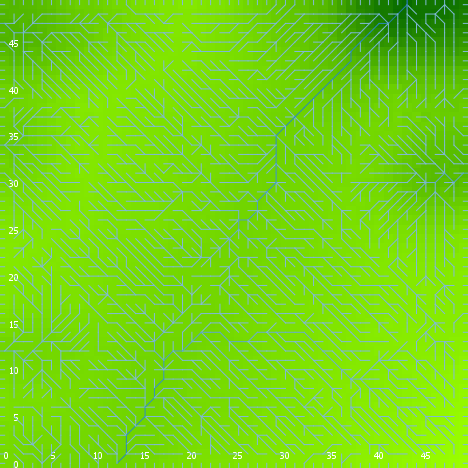

The table this chart was drawn from, first rows:
export-world data (NetLogo 6.0.4)
land_05_withInitialEcologicalCommunity.n…
05/27/2020 14:19:05:086 +0100
RANDOM STATE
0 0 -1727483681 444 -0.43555956678449836…
GLOBALS
min-pxcor, max-pxcor, min-pycor, max-pycor, perspective, subject, nextIndex, directed-links, ticks, display-mode, ecol_brushfrequencyinflection, ecol_brushfrequencyrate, ecol_grassfrequencyinflection, ecol_grassfrequencyrate, ecol_woodfrequencyinflection, ecol_woodfrequencyrate, elevationdistribution, elev_algorithm-style, elev_featureanglerange, elev_inversioniterations, elev_noise, elev_numdepressions, elev_numprotuberances, elev_numranges
0, 49, 0, 49, 0, nobody, 2600, "UNDIRECTED", -1, "terrain", 13.89, 0.05622, 3.547, 0.01396, 38.82, 0.03565, [19.396836909663605 19.950330737705688 1…, "C#", 16.47, 1.091, 1.08, 6, 10, 54
TURTLES
who, color, heading, xcor, ycor, shape, label, label-color, breed, hidden?, size, pen-size, pen-mode, numpoints
0, 35, 18, 36, 14, "default", "", 9.9, {breed flowholders}, true, 1, 1, "up", 
1, 85, 2, 35, 38, "default", "", 9.9, {breed flowholders}, true, 1, 1, "up", 
2, 97, 0, 24, 49, "line half", "", 9.9, {breed flowholders}, false, 1, 1, "up", 
3, 15, 294, 8, 36, "default", "", 9.9, {breed flowholders}, true, 1, 1, "up", 
4, 35, 357, 37, 46, "default", "", 9.9, {breed flowholders}, true, 1, 1, "up", 
5, 95, 114, 16, 37, "default", "", 9.9, {breed flowholders}, true, 1, 1, "up", 
6, 97, 90, 49, 4, "line half", "", 9.9, {breed flowholders}, false, 1, 1, "up", 
7, 55, 47, 8, 24, "default", "", 9.9, {breed flowholders}, true, 1, 1, "up", 
8, 25, 72, 43, 28, "default", "", 9.9, {breed flowholders}, true, 1, 1, "up", 
9, 115, 14, 15, 28, "default", "", 9.9, {breed flowholders}, true, 1, 1, "up", 
10, 97, 0, 20, 49, "line half", "", 9.9, {breed flowholders}, false, 1, 1, "up", 
11, 35, 173, 26, 23, "default", "", 9.9, {breed flowholders}, true, 1, 1, "up", 
12, 125, 257, 14, 24, "default", "", 9.9, {breed flowholders}, true, 1, 1, "up", 
13, 125, 270, 17, 39, "default", "", 9.9, {breed flowholders}, true, 1, 1, "up", 
14, 125, 221, 42, 40, "default", "", 9.9, {breed flowholders}, true, 1, 1, "up", 
15, 35, 336, 31, 36, "default", "", 9.9, {breed flowholders}, true, 1, 1, "up", 
16, 25, 102, 19, 36, "default", "", 9.9, {breed flowholders}, true, 1, 1, "up", 
17, 125, 339, 23, 37, "default", "", 9.9, {breed flowholders}, true, 1, 1, "up", 
18, 55, 307, 37, 21, "default", "", 9.9, {breed flowholders}, true, 1, 1, "up", 
19, 125, 120, 43, 1, "default", "", 9.9, {breed flowholders}, true, 1, 1, "up", 
20, 45, 289, 46, 25, "default", "", 9.9, {breed flowholders}, true, 1, 1, "up", 
21, 75, 133, 48, 35, "default", "", 9.9, {breed flowholders}, true, 1, 1, "up", 
22, 97, 270, 0, 21, "line half", "", 9.9, {breed flowholders}, false, 1, 1, "up", 
23, 45, 128, 33, 7, "default", "", 9.9, {breed flowholders}, true, 1, 1, "up", 
24, 45, 112, 33, 11, "default", "", 9.9, {breed flowholders}, true, 1, 1, "up", 
25, 45, 203, 40, 45, "default", "", 9.9, {breed flowholders}, true, 1, 1, "up", 
26, 15, 223, 16, 23, "default", "", 9.9, {breed flowholders}, true, 1, 1, "up", 
27, 75, 175, 41, 4, "default", "", 9.9, {breed flowholders}, true, 1, 1, "up", 
28, 35, 116, 21, 28, "default", "", 9.9, {breed flowholders}, true, 1, 1, "up", 
29, 35, 224, 12, 5, "default", "", 9.9, {breed flowholders}, true, 1, 1, "up", 
30, 25, 261, 43, 36, "default", "", 9.9, {breed flowholders}, true, 1, 1, "up", 
31, 105, 163, 17, 9, "default", "", 9.9, {breed flowholders}, true, 1, 1, "up", 
32, 55, 86, 41, 26, "default", "", 9.9, {breed flowholders}, true, 1, 1, "up", 
33, 65, 289, 37, 16, "default", "", 9.9, {breed flowholders}, true, 1, 1, "up", 
34, 75, 139, 4, 15, "default", "", 9.9, {breed flowholders}, true, 1, 1, "up", 
35, 55, 260, 10, 40, "default", "", 9.9, {breed flowholders}, true, 1, 1, "up", 
36, 135, 53, 39, 25, "default", "", 9.9, {breed flowholders}, true, 1, 1, "up", 
37, 97, 0, 48, 49, "line half", "", 9.9, {breed flowholders}, false, 1, 1, "up", 
38, 115, 51, 35, 43, "default", "", 9.9, {breed flowholders}, true, 1, 1, "up", 
39, 75, 200, 2, 27, "default", "", 9.9, {breed flowholders}, true, 1, 1, "up", 
40, 35, 10, 30, 1, "default", "", 9.9, {breed flowholders}, true, 1, 1, "up", 
41, 95, 330, 19, 1, "default", "", 9.9, {breed flowholders}, true, 1, 1, "up", 
42, 25, 214, 31, 18, "default", "", 9.9, {breed flowholders}, true, 1, 1, "up", 
43, 45, 32, 20, 16, "default", "", 9.9, {breed flowholders}, true, 1, 1, "up", 
44, 135, 159, 41, 34, "default", "", 9.9, {breed flowholders}, true, 1, 1, "up", 
45, 75, 210, 4, 4, "default", "", 9.9, {breed flowholders}, true, 1, 1, "up", 
46, 15, 62, 6, 3, "default", "", 9.9, {breed flowholders}, true, 1, 1, "up", 
47, 97, 180, 31, 0, "line half", "", 9.9, {breed flowholders}, false, 1, 1, "up", 
48, 95, 81, 27, 24, "default", "", 9.9, {breed flowholders}, true, 1, 1, "up", 
49, 75, 284, 1, 27, "default", "", 9.9, {breed flowholders}, true, 1, 1, "up", 
50, 97, 270, 0, 5, "line half", "", 9.9, {breed flowholders}, false, 1, 1, "up", 
... 9,618 more rows
